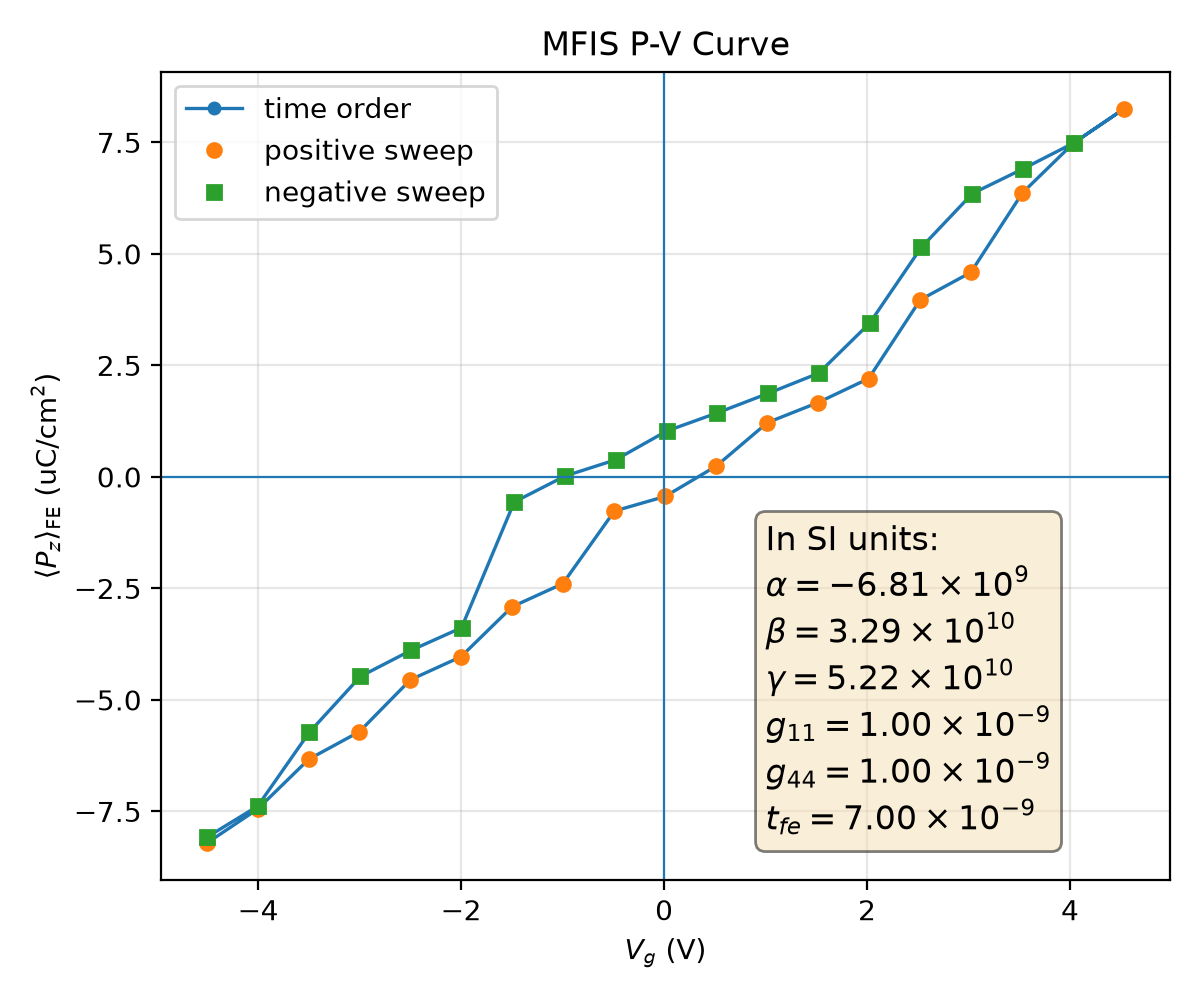

Data behind this chart, as committed beside it:
plotfile, step, P_mean, P_min, P_max, P_std, Vg_mean, Vg_min, Vg_max, Vg_std, Nx, Ny, Nz, num_FE_cells, sweep_direction
plt00017132, 17132, 0.08207, -0.4061, 0.4043, 0.3218, -4.503, -4.573, -4.42, 0.05317, 64, 64, 59, 57344, 0.0
plt00018016, 18016, 0.07447, -0.4069, 0.4035, 0.3236, -4.005, -4.075, -3.923, 0.0529, 64, 64, 59, 57344, 1.0
plt00022347, 22347, 0.06331, -0.4056, 0.4041, 0.3259, -3.501, -3.575, -3.425, 0.05276, 64, 64, 59, 57344, 1.0
plt00023045, 23045, 0.05714, -0.4064, 0.4031, 0.3269, -3.003, -3.076, -2.927, 0.05267, 64, 64, 59, 57344, 1.0
plt00024113, 24113, 0.04549, -0.4066, 0.402, 0.3289, -2.5, -2.569, -2.427, 0.05241, 64, 64, 59, 57344, 1.0
plt00024762, 24762, 0.04032, -0.4076, 0.4011, 0.3292, -2.001, -2.071, -1.929, 0.05238, 64, 64, 59, 57344, 1.0
plt00025582, 25582, 0.02912, -0.4082, 0.4017, 0.3304, -1.497, -1.571, -1.425, 0.05246, 64, 64, 59, 57344, 1.0
plt00026503, 26503, 0.02395, -0.4089, 0.4009, 0.3305, -0.9984, -1.072, -0.9268, 0.05241, 64, 64, 59, 57344, 1.0
plt00027440, 27440, 0.007658, -0.4094, 0.4009, 0.3315, -0.4889, -0.5629, -0.4057, 0.05298, 64, 64, 59, 57344, 1.0
plt00029457, 29457, 0.004385, -0.4091, 0.4005, 0.3313, 0.0106, -0.0639, 0.09343, 0.05293, 64, 64, 59, 57344, 1.0
plt00030647, 30647, -0.002425, -0.4034, 0.4056, 0.3316, 0.5146, 0.4357, 0.5921, 0.05299, 64, 64, 59, 57344, 1.0
plt00031584, 31584, -0.01217, -0.4006, 0.4059, 0.3317, 1.019, 0.9461, 1.09, 0.05228, 64, 64, 59, 57344, 1.0
plt00031986, 31986, -0.01666, -0.4015, 0.405, 0.3316, 1.517, 1.444, 1.588, 0.05225, 64, 64, 59, 57344, 1.0
plt00032688, 32688, -0.02204, -0.4023, 0.4041, 0.3312, 2.015, 1.943, 2.086, 0.05222, 64, 64, 59, 57344, 1.0
plt00033863, 33863, -0.03971, -0.4032, 0.4032, 0.3298, 2.525, 2.454, 2.598, 0.05209, 64, 64, 59, 57344, 1.0
plt00035674, 35674, -0.04584, -0.4042, 0.4022, 0.329, 3.023, 2.952, 3.096, 0.05215, 64, 64, 59, 57344, 1.0
plt00038510, 38510, -0.06368, -0.3998, 0.4081, 0.3261, 3.532, 3.452, 3.596, 0.05166, 64, 64, 59, 57344, 1.0
plt00039554, 39554, -0.07485, -0.3984, 0.4071, 0.324, 4.035, 3.961, 4.105, 0.05112, 64, 64, 59, 57344, 1.0
plt00050820, 50820, -0.08254, -0.3994, 0.4062, 0.3222, 4.533, 4.458, 4.603, 0.05142, 64, 64, 59, 57344, 1.0
plt00051887, 51887, -0.07485, -0.3984, 0.4071, 0.324, 4.035, 3.961, 4.105, 0.05112, 64, 64, 59, 57344, -1.0
plt00052369, 52369, -0.06906, -0.3972, 0.4081, 0.325, 3.537, 3.463, 3.607, 0.05104, 64, 64, 59, 57344, -1.0
plt00052821, 52821, -0.06353, -0.3962, 0.4088, 0.3258, 3.038, 2.966, 3.108, 0.05102, 64, 64, 59, 57344, -1.0
plt00054151, 54151, -0.05143, -0.3978, 0.409, 0.3277, 2.534, 2.456, 2.6, 0.05147, 64, 64, 59, 57344, -1.0
plt00055227, 55227, -0.03447, -0.4044, 0.4063, 0.3301, 2.026, 1.952, 2.101, 0.05232, 64, 64, 59, 57344, -1.0
plt00056030, 56030, -0.02324, -0.4035, 0.4031, 0.3313, 1.523, 1.454, 1.592, 0.05179, 64, 64, 59, 57344, -1.0
plt00056381, 56381, -0.01871, -0.4026, 0.404, 0.3314, 1.025, 0.9555, 1.094, 0.05179, 64, 64, 59, 57344, -1.0
plt00056841, 56841, -0.01436, -0.4018, 0.4046, 0.3314, 0.5258, 0.4572, 0.5953, 0.05179, 64, 64, 59, 57344, -1.0
plt00057663, 57663, -0.01028, -0.4012, 0.4047, 0.3311, 0.02628, -0.04162, 0.09566, 0.05175, 64, 64, 59, 57344, -1.0
plt00059124, 59124, -0.003824, -0.4009, 0.404, 0.3317, -0.4778, -0.5487, -0.4055, 0.05185, 64, 64, 59, 57344, -1.0
plt00059616, 59616, -0.0001806, -0.4002, 0.4045, 0.3316, -0.9768, -1.047, -0.9044, 0.0518, 64, 64, 59, 57344, -1.0
plt00061326, 61326, 0.005628, -0.3995, 0.4049, 0.3312, -1.476, -1.547, -1.404, 0.05171, 64, 64, 59, 57344, -1.0
plt00062101, 62101, 0.03382, -0.4059, 0.3998, 0.3305, -1.996, -2.061, -1.923, 0.05154, 64, 64, 59, 57344, -1.0
plt00062563, 62563, 0.0389, -0.4049, 0.4008, 0.33, -2.494, -2.559, -2.421, 0.05157, 64, 64, 59, 57344, -1.0
plt00063604, 63604, 0.04474, -0.4039, 0.4018, 0.3292, -2.992, -3.057, -2.919, 0.05162, 64, 64, 59, 57344, -1.0
plt00065091, 65091, 0.05726, -0.4081, 0.3998, 0.3272, -3.495, -3.559, -3.42, 0.05177, 64, 64, 59, 57344, -1.0
plt00066961, 66961, 0.07382, -0.4084, 0.3982, 0.3242, -4.004, -4.067, -3.93, 0.05099, 64, 64, 59, 57344, -1.0
plt00069527, 69527, 0.08076, -0.4075, 0.3993, 0.3226, -4.503, -4.565, -4.428, 0.05122, 64, 64, 59, 57344, -1.0
